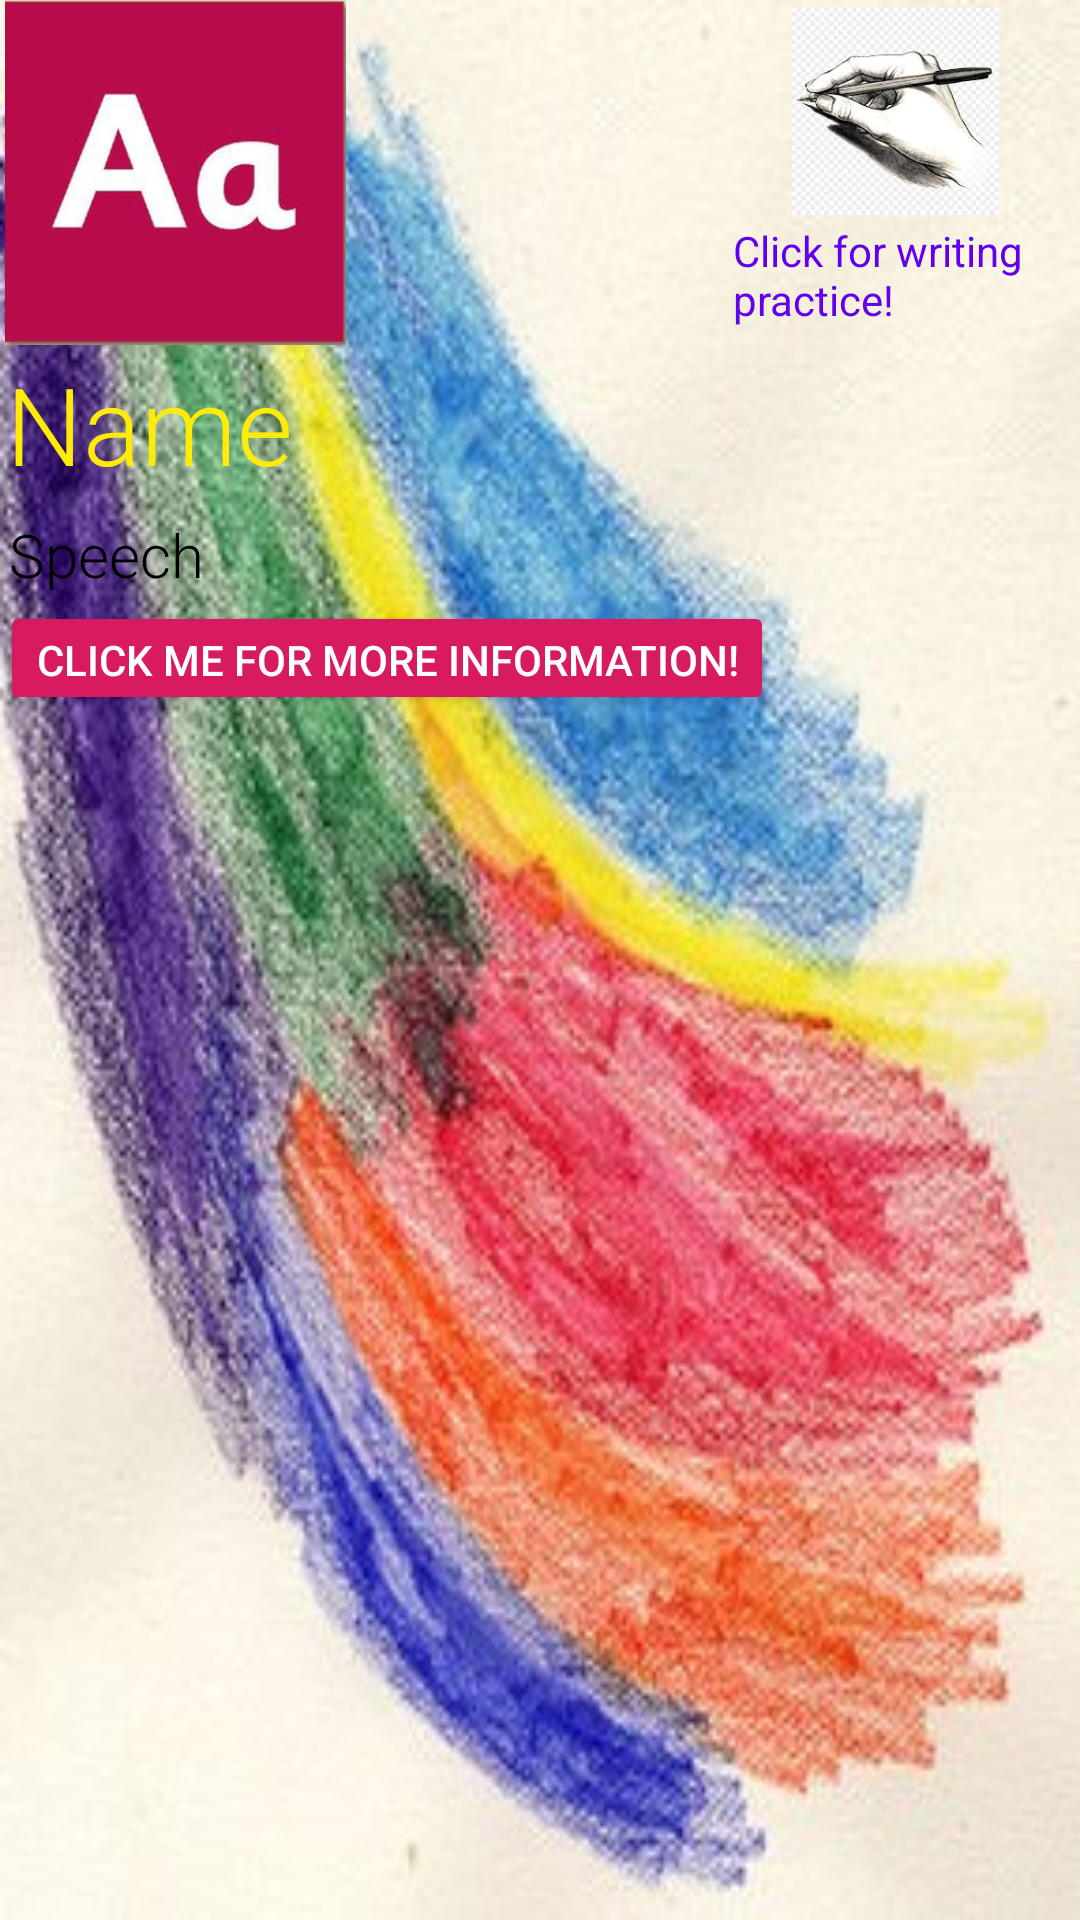

Write the Android layout XML for this screen, with the resource values it uses.
<!-- AndroidManifest.xml: application theme AppTheme -->
<!-- res/layout/activity_alphabetdisplay.xml -->
<?xml version="1.0" encoding="utf-8"?>
<RelativeLayout
    xmlns:android="http://schemas.android.com/apk/res/android"
    xmlns:app="http://schemas.android.com/apk/res-auto"
    xmlns:tools="http://schemas.android.com/tools"
    android:layout_width="match_parent"
    android:layout_height="match_parent"
    tools:context=".Alphabetdetails"
    android:id="@+id/alphabetdisplaylayout"
    android:background="@drawable/wetpencils_large">

    <TextView
        android:id="@+id/textViewName"
        android:layout_width="wrap_content"
        android:layout_height="wrap_content"
        android:layout_alignParentStart="true"
        android:layout_alignParentTop="true"
        android:layout_marginStart="0dp"
        android:layout_marginTop="115dp"
        android:contentDescription="ABCDE"
        android:text="Name"
        android:theme="@style/fontForName"
        tools:layout_editor_absoluteX="16dp"
        tools:layout_editor_absoluteY="16dp" />

    <TextView
        android:id="@+id/textViewSpeech"
        android:layout_width="wrap_content"
        android:layout_height="wrap_content"
        android:layout_below="@+id/textViewName"
        android:layout_alignParentStart="true"
        android:layout_marginStart="1dp"
        android:layout_marginTop="2dp"
        android:text="Speech"
        android:theme="@style/fontForExample"
        tools:layout_editor_absoluteX="16dp"
        tools:layout_editor_absoluteY="92dp" />


    <Button
        android:id="@+id/makesound"
        style="@style/Widget.AppCompat.Button.Borderless"
        android:layout_width="40dp"
        android:layout_height="40dp"
        android:layout_below="@+id/textViewName"
        android:layout_marginStart="0dp"
        android:layout_marginTop="-3dp"
        android:layout_toEndOf="@+id/textViewSpeech"
        android:background="@drawable/button" />

    <TextView
        android:id="@+id/textViewDescription"
        android:layout_width="match_parent"
        android:layout_height="wrap_content"
        android:layout_below="@+id/button_foldfunction"
        android:layout_alignParentStart="true"
        android:theme="@style/fontForDesc"
        android:text="Description"
        android:visibility="invisible" />

    <TextView
        android:id="@+id/textViewExamples"
        android:layout_width="match_parent"
        android:layout_height="wrap_content"
        android:layout_below="@+id/textViewDescription"
        android:layout_alignParentStart="true"
        android:text="Examples"
        android:theme="@style/fontForDesc"
        android:background="@color/orange_500"
        android:visibility="invisible" />

    <Button
        android:id="@+id/button_foldfunction"
        style="@style/Widget.AppCompat.Button.Colored"
        android:layout_width="wrap_content"
        android:layout_height="38dp"
        android:layout_below="@+id/textViewSpeech"
        android:layout_marginStart="0dp"
        android:text="Click me for more information!" />



    <ImageView
        android:id="@+id/picture"
        android:layout_width="117dp"
        android:layout_height="115dp"
        android:layout_alignParentStart="true"
        android:layout_alignParentTop="true"
        app:srcCompat="@drawable/aa" />

    <ImageView
        android:id="@+id/examplealpha"
        android:layout_width="wrap_content"
        android:layout_height="wrap_content"
        android:layout_below="@id/textViewExamples"
        android:layout_centerVertical="true"
        android:visibility="invisible" />

    <ImageView
        android:id="@+id/toDraw"
        android:layout_width="69dp"
        android:layout_height="74dp"
        android:layout_alignParentTop="true"
        android:layout_alignParentEnd="true"
        android:layout_marginTop="0dp"
        android:layout_marginEnd="27dp"
        app:srcCompat="@drawable/write" />

    <TextView
        android:id="@+id/textView"
        android:layout_width="104dp"
        android:layout_height="38dp"
        android:layout_below="@+id/toDraw"
        android:layout_alignStart="@+id/toDraw"
        android:layout_marginStart="-20dp"
        android:layout_marginTop="0dp"
        android:text="Click for writing practice!"
        android:textColor="@color/purple_500" />


</RelativeLayout>
<!-- resources referenced by this layout -->
<resources>
  <!-- drawable aa: png bitmap (drawable, 11130 bytes) -->
  <!-- drawable wetpencils_large: jpg bitmap (drawable, 73466 bytes) -->
  <!-- drawable write: jpg bitmap (drawable, 8392 bytes) -->
  <style name="fontForDesc">
          <item name="android:fontFamily">sans-serif-light</item>
          <item name="android:background">@color/white</item>
          <item name="android:textColor">@color/black</item>
          <item name="android:textSize">16sp</item>
          <item name="android:padding">2dip</item>
      </style>
  <style name="fontForExample">
          <item name="android:fontFamily">sans-serif-light</item>
          <item name="android:textColor">@color/black</item>
          <item name="android:textSize">20sp</item>
          <item name="android:padding">2dip</item>
          <item name="android:background">@color/orange_500</item>
      </style>
  <style name="fontForName">
          <item name="android:fontFamily">sans-serif-light</item>
          <item name="android:textColor">#ffeb09</item>
          <item name="android:textSize">36sp</item>
          <item name="android:padding">2dip</item>
      </style>
  <style name="AppTheme" parent="Theme.AppCompat.Light.NoActionBar">
          
          <item name="colorPrimary">@color/colorPrimary</item>
          <item name="colorPrimaryDark">@color/colorPrimaryDark</item>
          <item name="colorAccent">@color/colorAccent</item>
      </style>
  <color name="white">#ffffff</color>
  <color name="black">#000000</color>
  <color name="colorPrimary">#008577</color>
  <color name="colorPrimaryDark">#00574B</color>
  <color name="colorAccent">#D81B60</color>
  <!-- not gathered from this repository: default colours our renderer supplied (Android Studio template values) -->
  <color name="purple_500">#FF6200EE</color>
</resources>
